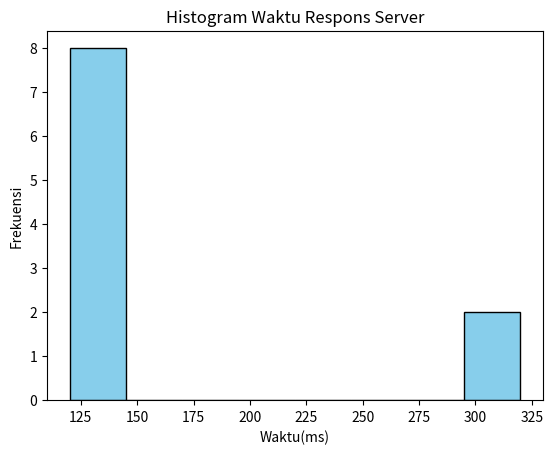

This figure's Python source:
import pandas as pd
from scipy.stats import skew, kurtosis
import matplotlib.pyplot as plt

#contoh data:waktu respons server (dalam ms)
data = [120,122,123,121,125,130,300,320,125,127]

#hitung skewness dan kurtosis
sk = skew(data)
#Excesss kurtosis(kurang dari 0 = datar, lebih dari 0 = runcing)
kt = kurtosis(data) 

print("Skewness: ",sk)
print("kurtosis: ",kt)

#visualisasi data
plt.hist(data, bins=8, color = 'skyblue', edgecolor='black')
plt.title('Histogram Waktu Respons Server')
plt.xlabel('Waktu(ms)')
plt.ylabel('Frekuensi')
plt.show()

